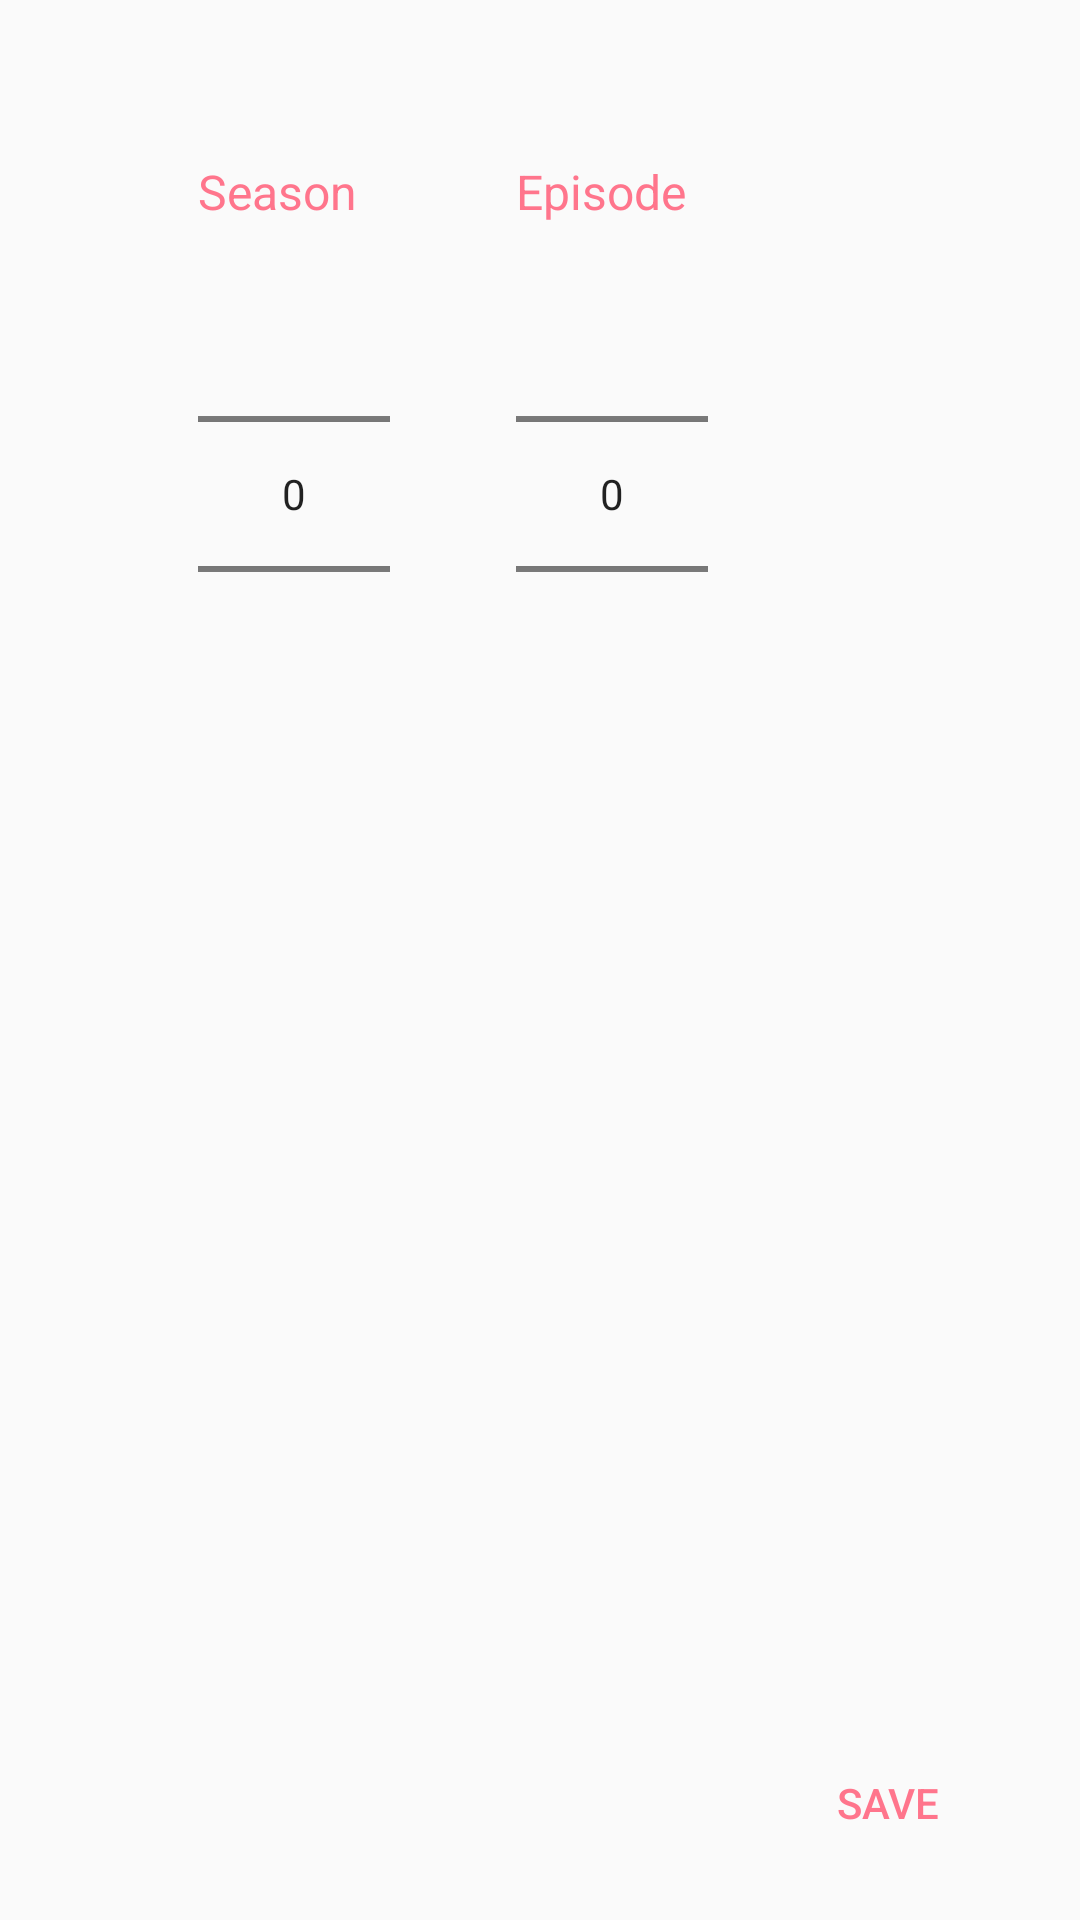

Reconstruct the res/layout file that produces this screen, plus the resources it refers to.
<!-- AndroidManifest.xml: application theme AppTheme -->
<!-- res/layout/dialog_layout.xml -->
<?xml version="1.0" encoding="utf-8"?>
<androidx.constraintlayout.widget.ConstraintLayout
        xmlns:android="http://schemas.android.com/apk/res/android"
        xmlns:app="http://schemas.android.com/apk/res-auto"
        xmlns:tools="http://schemas.android.com/tools"
        android:layout_width="312dp"
        android:layout_height="335dp">


    <TextView
            android:text="@string/season"
            android:layout_width="0dp"
            android:layout_marginTop="53dp"
            android:layout_height="wrap_content"
            android:textSize="16sp"
            android:layout_marginStart="66dp"
            android:textColor="@color/main_color"
            android:id="@+id/seasonNumberPickerTextView"
            app:layout_constraintStart_toStartOf="parent"
            app:layout_constraintTop_toTopOf="parent"/>
    <TextView
            android:text="@string/episode"
            app:layout_constraintLeft_toRightOf="@id/seasonNumberPickerTextView"
            android:layout_marginStart="53dp"
            android:layout_width="0dp"
            android:textSize="16sp"
            android:textColor="@color/main_color"
            android:layout_height="wrap_content"
            tools:layout_editor_absoluteX="187dp"
            android:id="@+id/episodeNumberPickerTextView"
            app:layout_constraintTop_toTopOf="@id/seasonNumberPickerTextView"/>

    <NumberPicker
            android:id="@+id/seasonNumberPicker"
            android:layout_width="wrap_content"
            android:layout_height="wrap_content"
            app:layout_constraintTop_toBottomOf="@+id/seasonNumberPickerTextView"
            app:layout_constraintStart_toStartOf="@+id/seasonNumberPickerTextView"/>

    <NumberPicker
            android:id="@+id/episodeNumberPicker"
            android:layout_width="wrap_content"
            android:layout_height="wrap_content"
            app:layout_constraintTop_toBottomOf="@id/episodeNumberPickerTextView"
            app:layout_constraintStart_toStartOf="@+id/episodeNumberPickerTextView"/>
    <Button
            android:text="@string/save"
            android:textColor="@color/main_color"
            android:backgroundTint="@color/white"
            android:layout_width="wrap_content"
            android:layout_height="wrap_content"
            android:layout_marginEnd="20dp"
            android:layout_marginBottom="15dp"
            android:id="@+id/dialogSaveButton"
            app:layout_constraintEnd_toEndOf="parent"
            app:layout_constraintBottom_toBottomOf="parent"
            style="?android:attr/borderlessButtonStyle"/>
</androidx.constraintlayout.widget.ConstraintLayout>
<!-- resources referenced by this layout -->
<resources>
  <color name="main_color">#ff758c</color>
  <color name="white">#fff</color>
  <string name="episode">Episode</string>
  <string name="save">SAVE</string>
  <string name="season">Season</string>
  <style name="AppTheme" parent="Theme.AppCompat.Light.NoActionBar">
          
          <item name="colorPrimary">@color/colorPrimary</item>
          <item name="colorPrimaryDark">@color/colorPrimaryDark</item>
          <item name="colorAccent">@color/colorAccent</item>
      </style>
  <color name="colorPrimary">#008577</color>
  <color name="colorPrimaryDark">#000000</color>
  <color name="colorAccent">#D81B60</color>
</resources>
